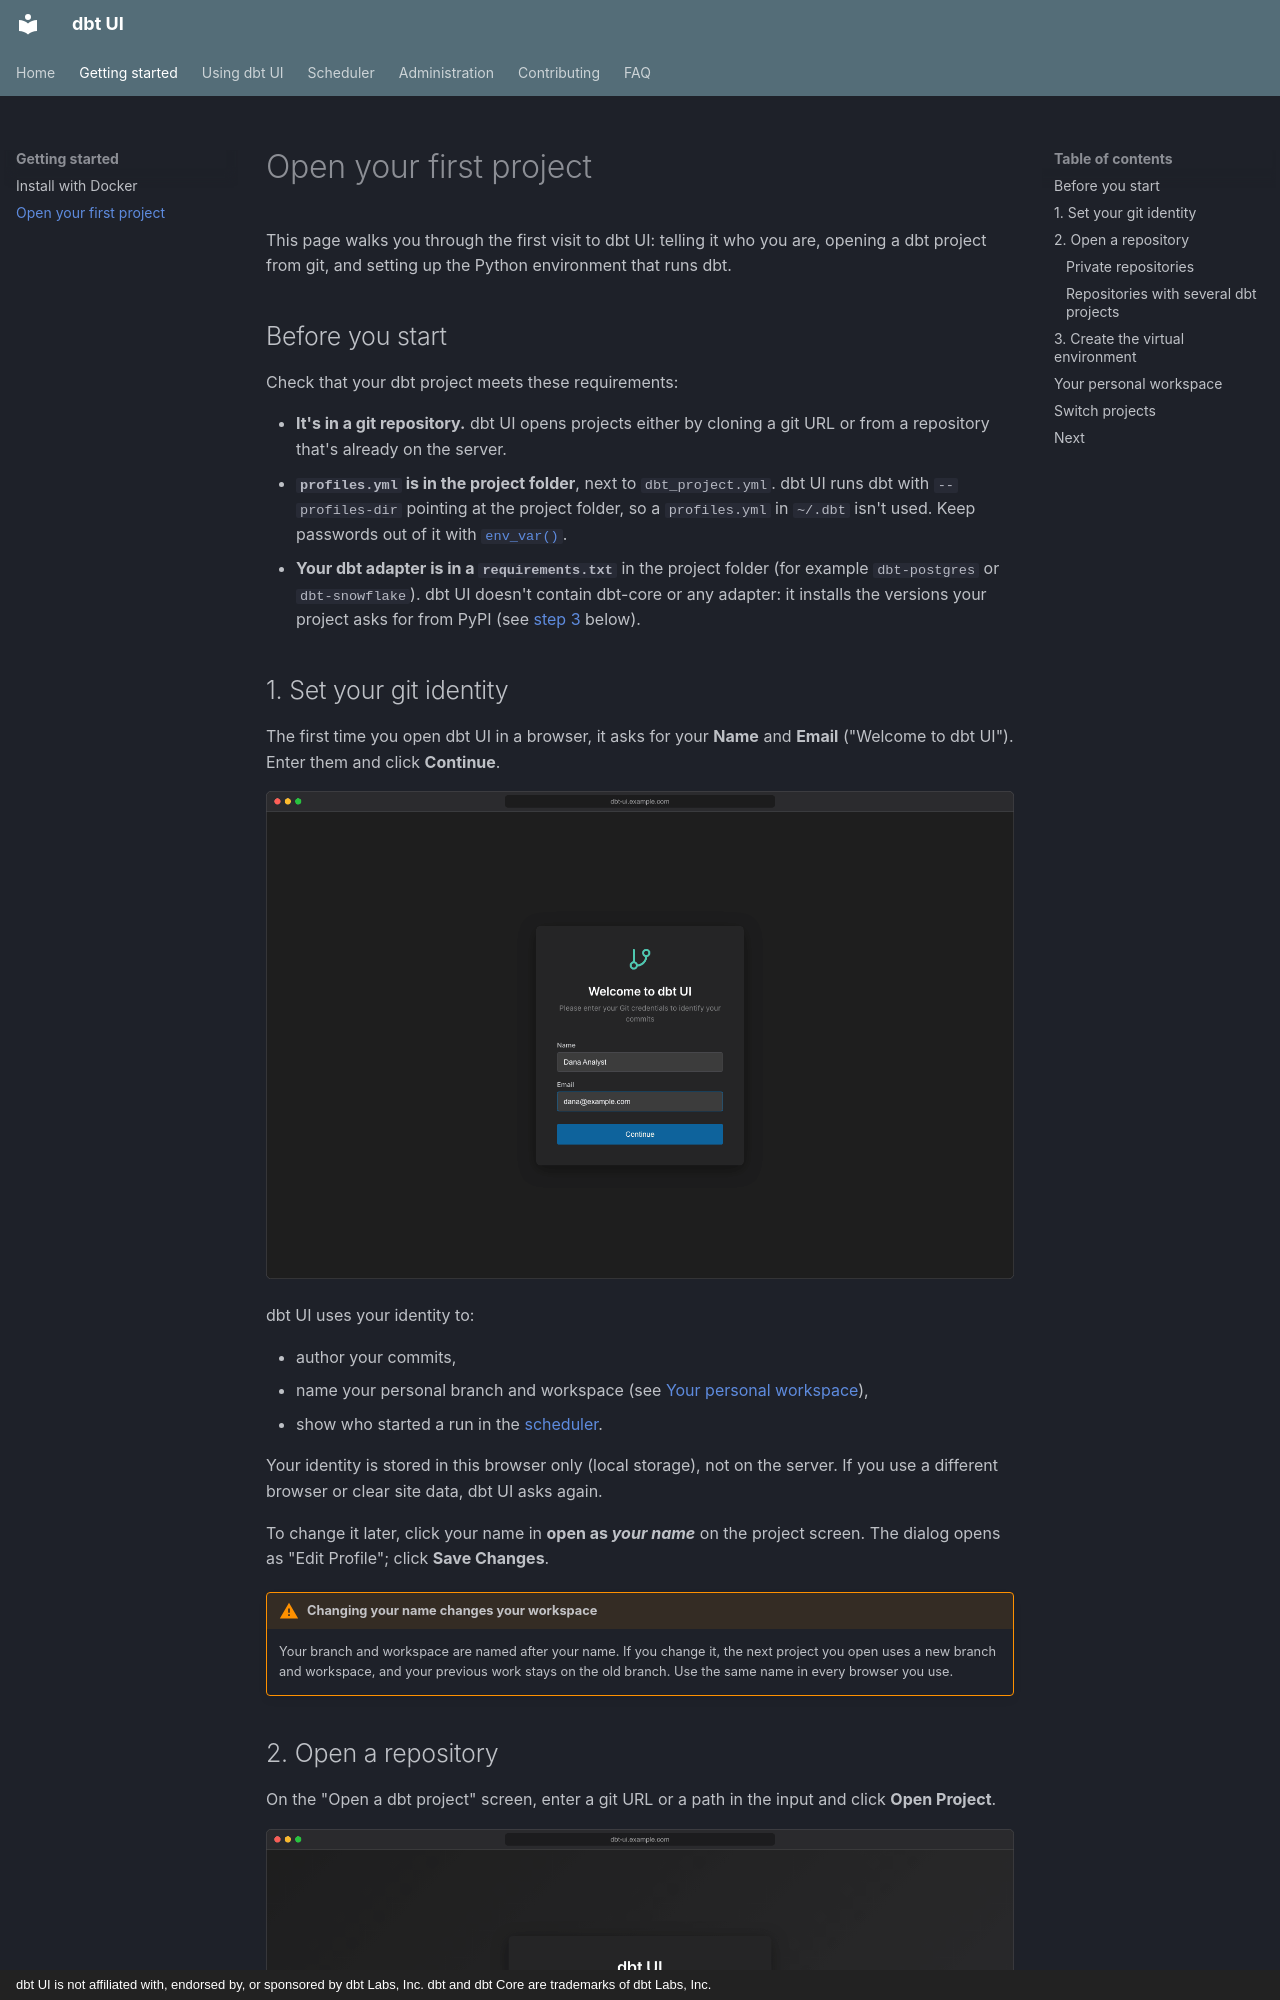

repository: data-diving/dbt-ui · page: getting-started/first-project/index.html · generator: mkdocs · copyright: dbt UI is not affiliated with, endorsed by, or sponsored by dbt Labs, Inc. dbt and dbt Core are trademarks of dbt Labs, Inc.

# Open your first project

This page walks you through the first visit to dbt UI: telling it who you are, opening a dbt project from git, and setting up the Python environment that runs dbt.

## Before you start

Check that your dbt project meets these requirements:

- **It's in a git repository.** dbt UI opens projects either by cloning a git URL or from a repository that's already on the server.
- **`profiles.yml` is in the project folder**, next to `dbt_project.yml`. dbt UI runs dbt with `--profiles-dir` pointing at the project folder, so a `profiles.yml` in `~/.dbt` isn't used. Keep passwords out of it with [`env_var()`](../using/env-vars.md).
- **Your dbt adapter is in a `requirements.txt`** in the project folder (for example `dbt-postgres` or `dbt-snowflake`). dbt UI doesn't contain dbt-core or any adapter: it installs the versions your project asks for from PyPI (see [step 3](#3-create-the-virtual-environment) below).

## 1. Set your git identity

The first time you open dbt UI in a browser, it asks for your **Name** and **Email** ("Welcome to dbt UI"). Enter them and click **Continue**.

![Welcome to dbt UI dialog with Name and Email filled in](../images/screens/getting-started-identity.png)

dbt UI uses your identity to:

- author your commits,
- name your personal branch and workspace (see [Your personal workspace](#your-personal-workspace)),
- show who started a run in the [scheduler](../scheduler/index.md).

Your identity is stored in this browser only (local storage), not on the server. If you use a different browser or clear site data, dbt UI asks again.

To change it later, click your name in **open as *your name*** on the project screen. The dialog opens as "Edit Profile"; click **Save Changes**.

!!! warning "Changing your name changes your workspace"
    Your branch and workspace are named after your name. If you change it, the next project you open uses a new branch and workspace, and your previous work stays on the old branch. Use the same name in every browser you use.
